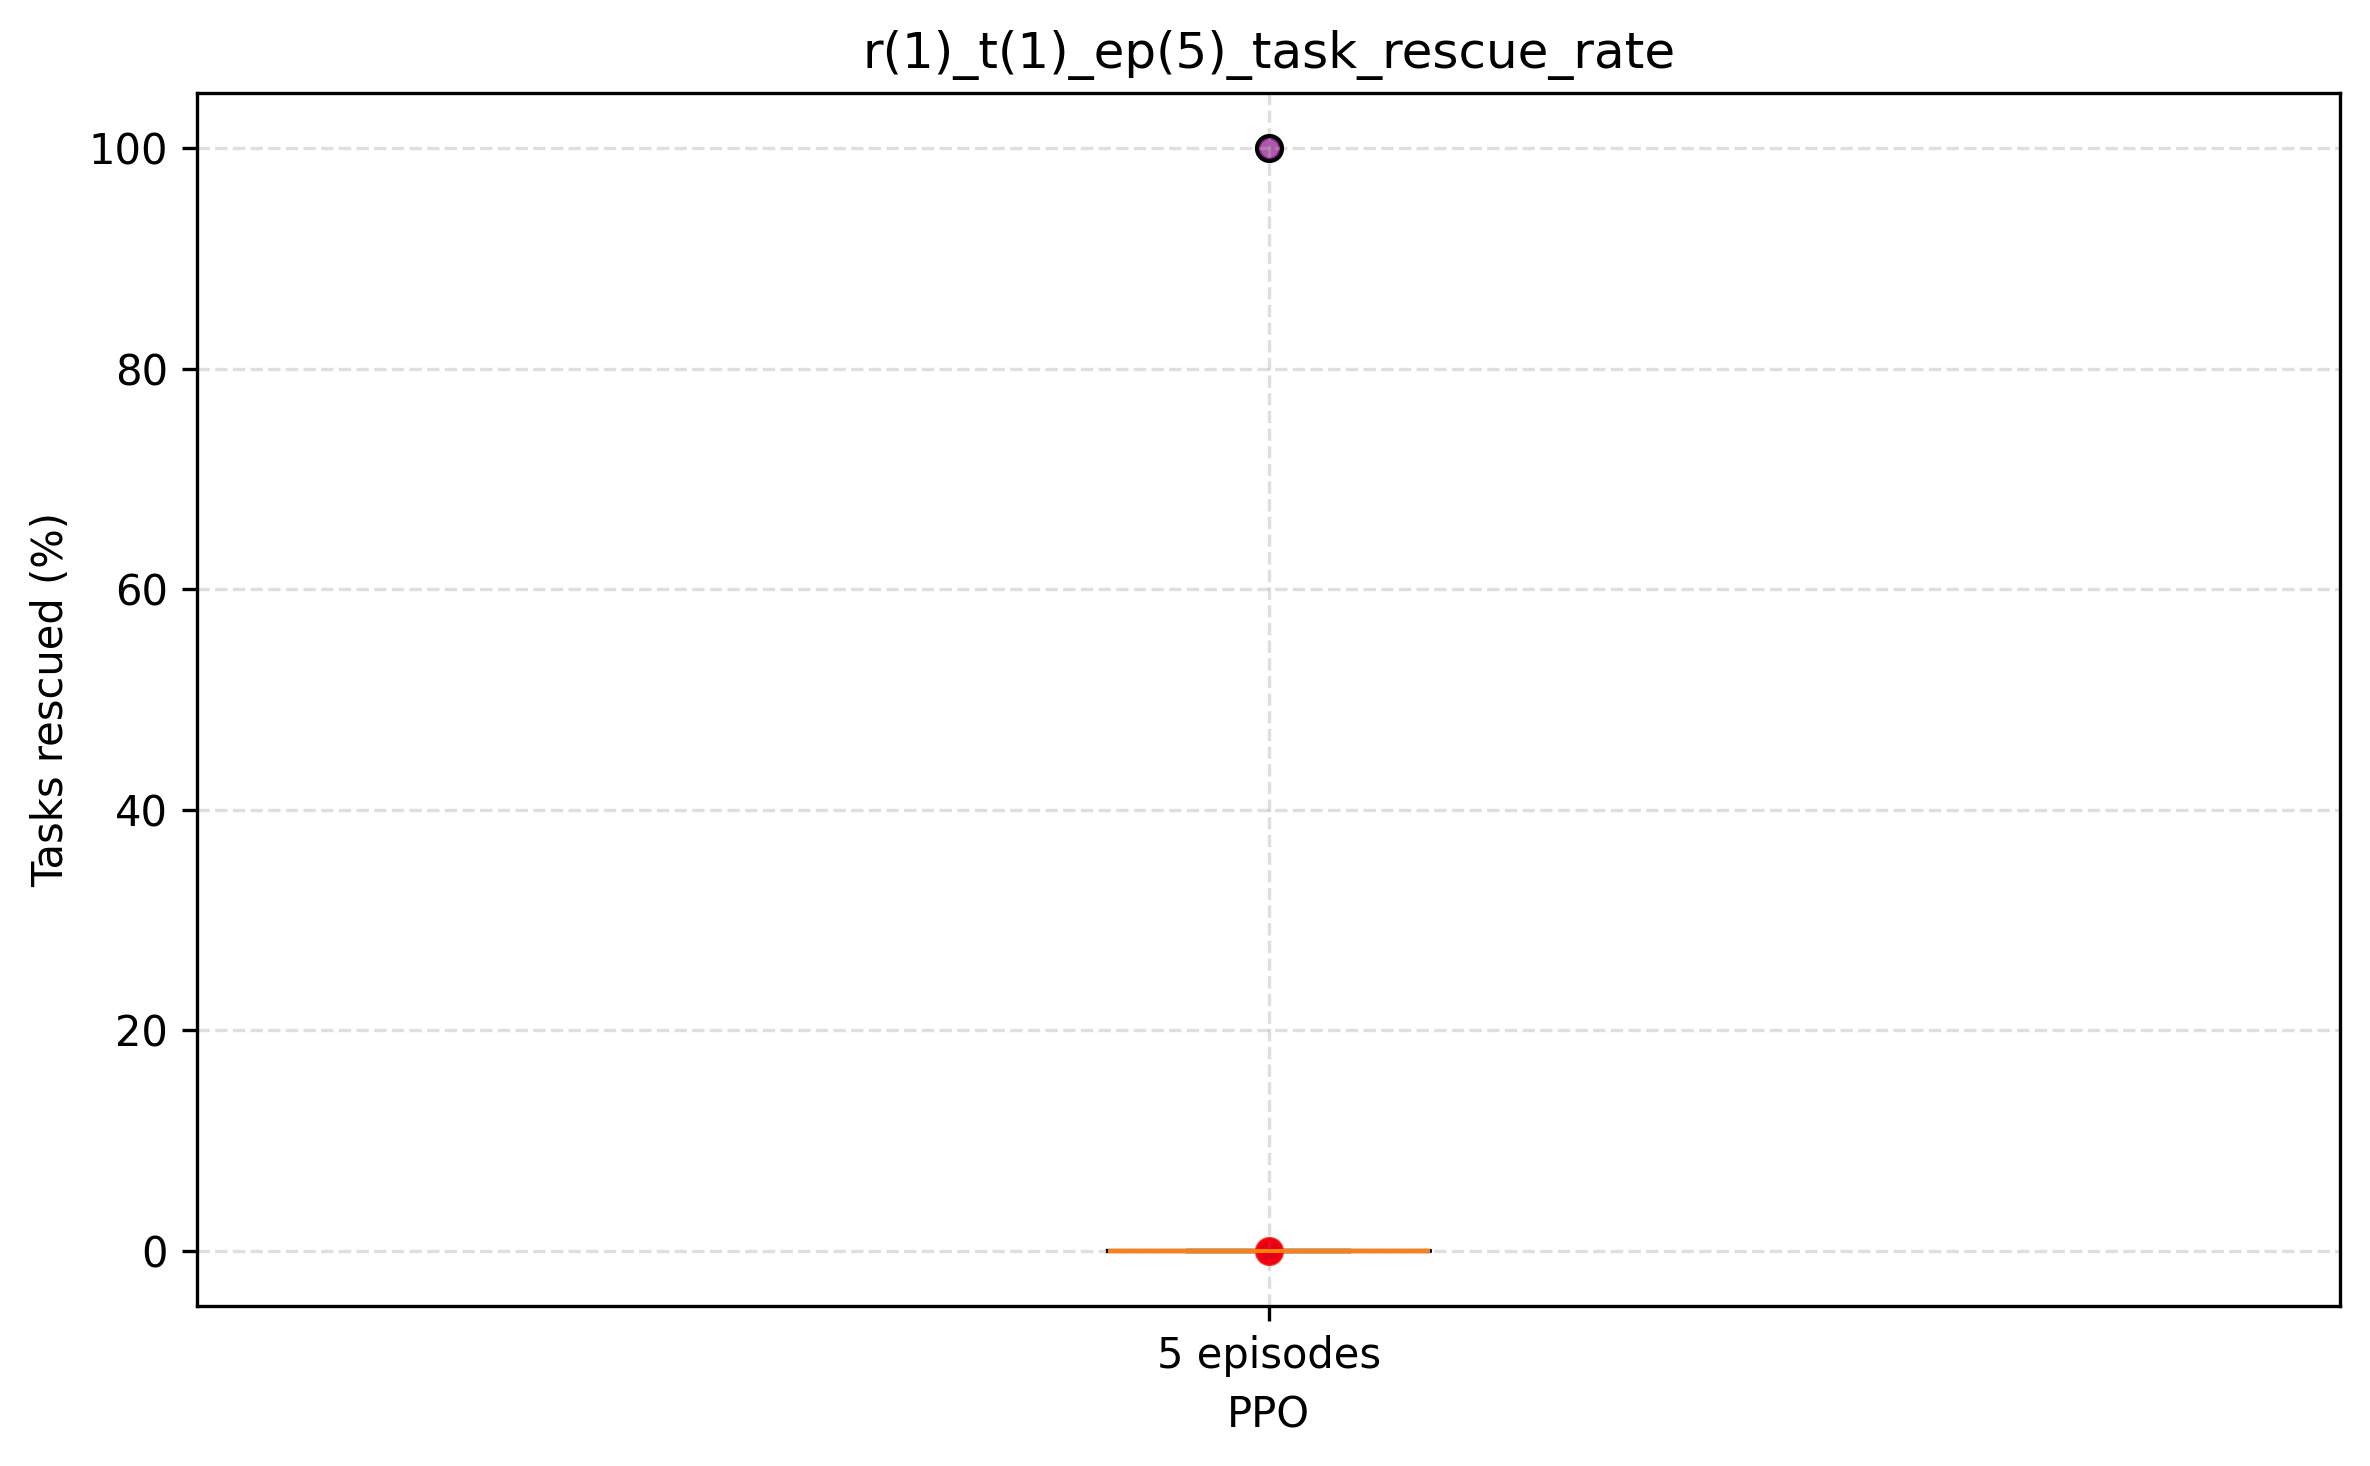

The data file committed next to this chart (first rows):
episode, max_delivered, tasks_rescued_pct
1, 1.0, 100.0
2, 0.0, 0.0
3, 0.0, 0.0
4, 0.0, 0.0
5, 0.0, 0.0
